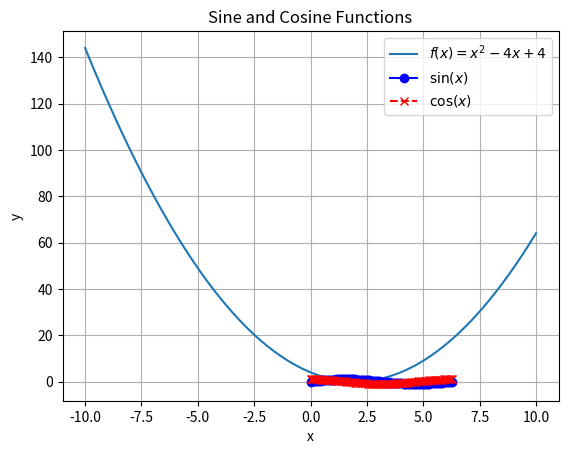
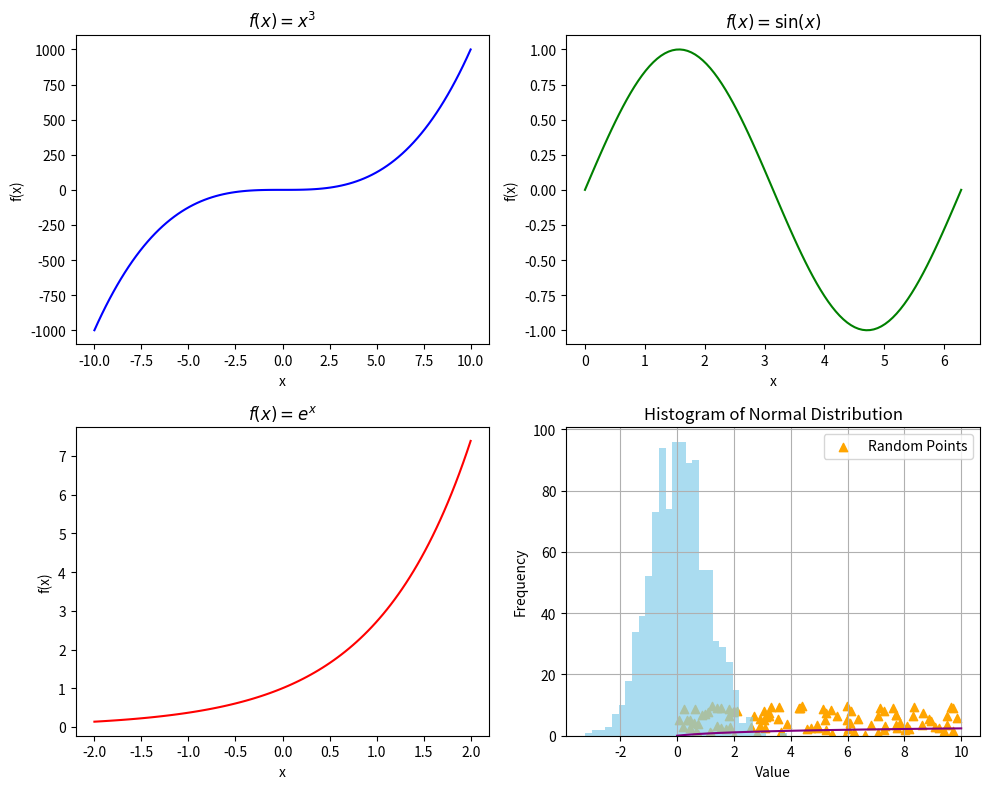
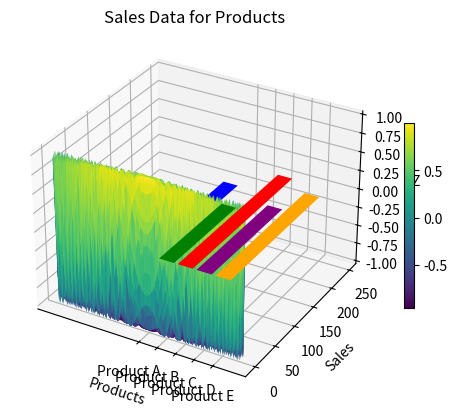
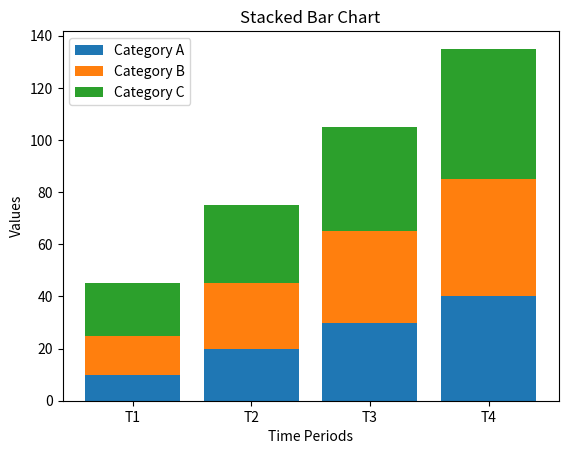

Write the Python code that produced these figures, in order.
import numpy as np
import matplotlib.pyplot as plt

# Define the function
def f(x):
    return x**2 - 4*x + 4

# Generate x values
x = np.linspace(-10, 10, 400)
y = f(x)

# Plot
plt.plot(x, y, label='$f(x) = x^2 - 4x + 4$')
plt.title('Plot of $f(x) = x^2 - 4x + 4$')
plt.xlabel('x')
plt.ylabel('f(x)')
plt.grid(True)
plt.legend()
plt.show()

x = np.linspace(0, 2*np.pi, 100)
y_sin = np.sin(x)
y_cos = np.cos(x)

# Plot
plt.plot(x, y_sin, label='$\sin(x)$', linestyle='-', color='blue', marker='o')
plt.plot(x, y_cos, label='$\cos(x)$', linestyle='--', color='red', marker='x')
plt.title('Sine and Cosine Functions')
plt.xlabel('x')
plt.ylabel('y')
plt.grid(True)
plt.legend()
plt.show()

fig, axs = plt.subplots(2, 2, figsize=(10, 8))

x = np.linspace(-10, 10, 100)
axs[0, 0].plot(x, x**3, color='blue')
axs[0, 0].set_title('$f(x) = x^3$')
axs[0, 0].set_xlabel('x')
axs[0, 0].set_ylabel('f(x)')

x = np.linspace(0, 2*np.pi, 100)
axs[0, 1].plot(x, np.sin(x), color='green')
axs[0, 1].set_title('$f(x) = \sin(x)$')
axs[0, 1].set_xlabel('x')
axs[0, 1].set_ylabel('f(x)')

x = np.linspace(-2, 2, 100)
axs[1, 0].plot(x, np.exp(x), color='red')
axs[1, 0].set_title('$f(x) = e^x$')
axs[1, 0].set_xlabel('x')
axs[1, 0].set_ylabel('f(x)')

x = np.linspace(0, 10, 100)
axs[1, 1].plot(x, np.log(x + 1), color='purple')
axs[1, 1].set_title('$f(x) = \log(x+1)$')
axs[1, 1].set_xlabel('x')
axs[1, 1].set_ylabel('f(x)')

plt.tight_layout()
plt.show()


np.random.seed(42)
x = np.random.uniform(0, 10, 100)
y = np.random.uniform(0, 10, 100)

plt.scatter(x, y, color='orange', marker='^', label='Random Points')
plt.title('Scatter Plot of Random Points')
plt.xlabel('X')
plt.ylabel('Y')
plt.grid(True)
plt.legend()
plt.show()

data = np.random.normal(0, 1, 1000)

plt.hist(data, bins=30, color='skyblue', alpha=0.7)
plt.title('Histogram of Normal Distribution')
plt.xlabel('Value')
plt.ylabel('Frequency')
plt.grid(True)
plt.show()

from mpl_toolkits.mplot3d import Axes3D

# Generate x and y values
x = np.linspace(-5, 5, 100)
y = np.linspace(-5, 5, 100)
x, y = np.meshgrid(x, y)
z = np.cos(x**2 + y**2)

# Plot
fig = plt.figure()
ax = fig.add_subplot(111, projection='3d')
ax.plot_surface(x, y, z, cmap='viridis')
ax.set_title('3D Surface Plot of $f(x, y) = \cos(x^2 + y^2)$')
ax.set_xlabel('X')
ax.set_ylabel('Y')
ax.set_zlabel('Z')
plt.colorbar(ax.plot_surface(x, y, z, cmap='viridis'), shrink=0.5)
plt.show()

products = ['Product A', 'Product B', 'Product C', 'Product D', 'Product E']
sales = [200, 150, 250, 175, 225]

# Plot
plt.bar(products, sales, color=['blue', 'green', 'red', 'purple', 'orange'])
plt.title('Sales Data for Products')
plt.xlabel('Products')
plt.ylabel('Sales')
plt.grid(True)
plt.show()


# Data
categories = ['Category A', 'Category B', 'Category C']
time_periods = ['T1', 'T2', 'T3', 'T4']
data = np.array([
    [10, 20, 30, 40],  # Category A
    [15, 25, 35, 45],  # Category B
    [20, 30, 40, 50]   # Category C
])

# Plot
fig, ax = plt.subplots()
bottom = np.zeros(len(time_periods))
for i, category in enumerate(categories):
    ax.bar(time_periods, data[i], bottom=bottom, label=category)
    bottom += data[i]

ax.set_title('Stacked Bar Chart')
ax.set_xlabel('Time Periods')
ax.set_ylabel('Values')
ax.legend()
plt.show()

